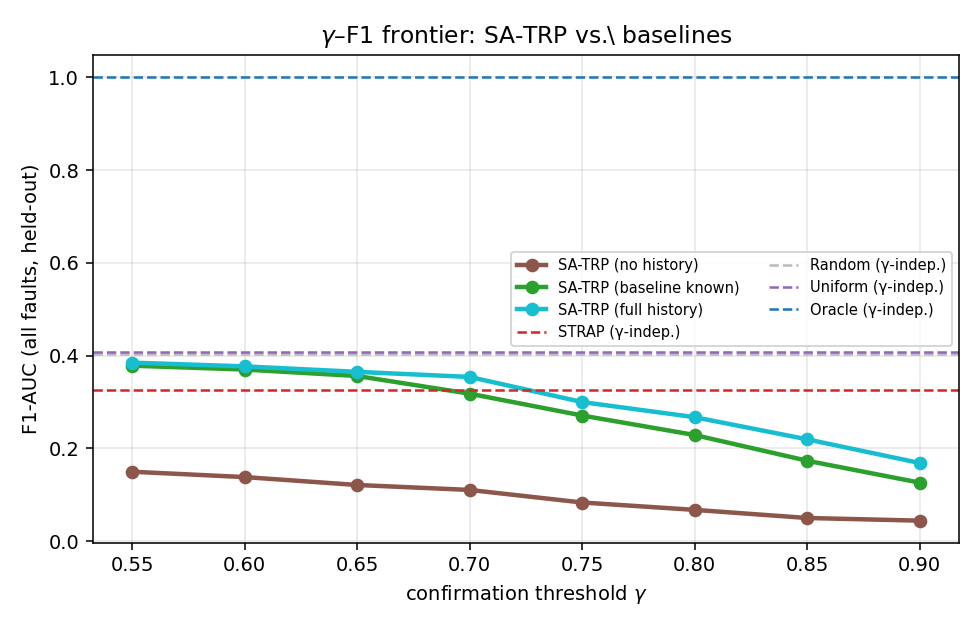

The table this chart was drawn from, first rows:
gamma, method, f1_auc, recall_auc, fp_at_2x
0.55, strap, 0.3251, 0.3754, 0.3854
0.55, random, 0.4043, 0.7764, 0.5975
0.55, uniform, 0.4067, 0.7844, 0.6023
0.55, rerun_any, 0.3931, 0.6524, 0.5432
0.55, rerun_maj, 0.261, 0.2609, 0.2254
0.55, pfs, 0.3587, 0.4604, 0.4374
0.55, eb_warm, 0.2842, 0.2863, 0.3026
0.55, twoprop, 0.02425, 0.01778, 0.0
0.55, sprt, 0.01669, 0.009395, 0.0
0.55, apt, 0.03511, 0.02018, 0.008264
0.55, satrp_cold, 0.1497, 0.1119, 0.04944
0.55, satrp_base, 0.3783, 0.4628, 0.273
0.55, satrp_warm, 0.3848, 0.4866, 0.3007
0.55, oracle, 1.0, 1.0, 0.0
0.6, strap, 0.3263, 0.3769, 0.3843
0.6, random, 0.4047, 0.7786, 0.5985
0.6, uniform, 0.4069, 0.7862, 0.6048
0.6, rerun_any, 0.3934, 0.6547, 0.544
0.6, rerun_maj, 0.2621, 0.2614, 0.2226
0.6, pfs, 0.3616, 0.4635, 0.4362
0.6, eb_warm, 0.2729, 0.2616, 0.2761
0.6, twoprop, 0.02431, 0.01784, 0.0
0.6, sprt, 0.01654, 0.009303, 0.0
0.6, apt, 0.03618, 0.02082, 0.008477
0.6, satrp_cold, 0.1382, 0.1005, 0.04214
0.6, satrp_base, 0.37, 0.4339, 0.2379
0.6, satrp_warm, 0.3768, 0.4467, 0.2507
0.6, oracle, 1.0, 1.0, 0.0
0.65, strap, 0.326, 0.3753, 0.386
0.65, random, 0.4045, 0.7769, 0.5978
0.65, uniform, 0.4071, 0.7849, 0.602
0.65, rerun_any, 0.3939, 0.6531, 0.5424
0.65, rerun_maj, 0.2622, 0.2605, 0.2266
0.65, pfs, 0.3597, 0.4573, 0.4353
0.65, eb_warm, 0.2375, 0.2167, 0.2491
0.65, twoprop, 0.02444, 0.01793, 0.0
0.65, sprt, 0.01656, 0.009317, 0.0
0.65, apt, 0.03729, 0.02151, 0.008285
0.65, satrp_cold, 0.1211, 0.08485, 0.03318
0.65, satrp_base, 0.3561, 0.3801, 0.1747
0.65, satrp_warm, 0.3649, 0.4069, 0.2092
0.65, oracle, 1.0, 1.0, 0.0
0.7, strap, 0.3257, 0.3767, 0.3844
0.7, random, 0.4042, 0.7773, 0.599
0.7, uniform, 0.4076, 0.7868, 0.6024
0.7, rerun_any, 0.3943, 0.656, 0.5434
0.7, rerun_maj, 0.2629, 0.2619, 0.2246
0.7, pfs, 0.3574, 0.451, 0.4339
0.7, eb_warm, 0.1996, 0.1719, 0.1598
0.7, twoprop, 0.02465, 0.01811, 0.0
0.7, sprt, 0.01655, 0.009305, 0.0
0.7, apt, 0.03633, 0.0209, 0.008219
0.7, satrp_cold, 0.1105, 0.07613, 0.02976
0.7, satrp_base, 0.318, 0.3048, 0.1143
0.7, satrp_warm, 0.354, 0.3746, 0.171
0.7, oracle, 1.0, 1.0, 0.0
0.75, strap, 0.3254, 0.3749, 0.384
0.75, random, 0.4042, 0.7763, 0.5974
0.75, uniform, 0.4069, 0.7849, 0.6018
0.75, rerun_any, 0.3933, 0.6526, 0.542
... 52 more rows
